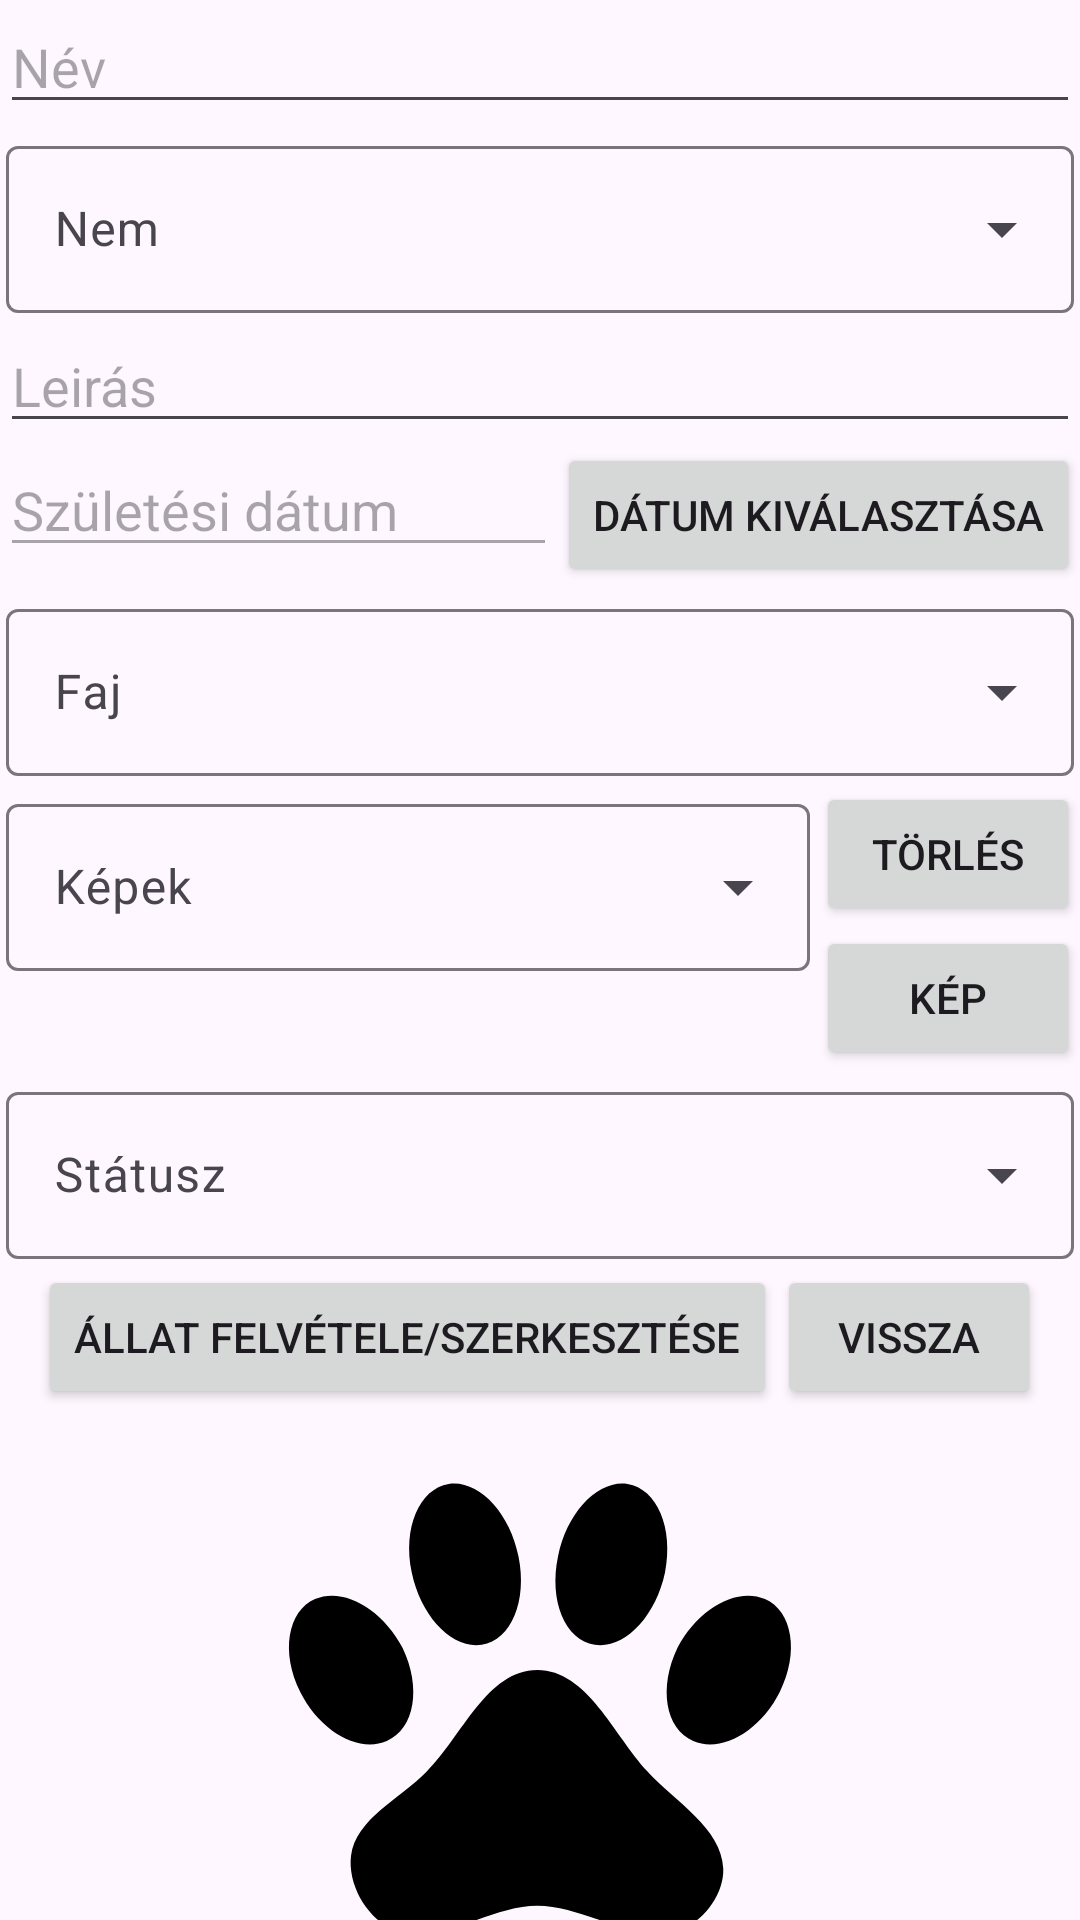

Layout XML and referenced resources for this Android screen:
<!-- AndroidManifest.xml: application theme Theme.AnimalShelter -->
<!-- res/layout/fragment_pets.xml -->
<?xml version="1.0" encoding="utf-8"?>
<LinearLayout xmlns:android="http://schemas.android.com/apk/res/android"
    xmlns:tools="http://schemas.android.com/tools"
    android:layout_width="match_parent"
    android:layout_height="match_parent"
    tools:context=".PetsFragment"
    android:orientation="vertical" >


    <TextView
        android:id="@+id/Pets_TextView"
        android:layout_width="match_parent"
        android:layout_height="wrap_content"
        android:gravity="center"
        android:visibility="gone" />

    <LinearLayout
        android:id="@+id/Pets_LinearLayout"
        android:layout_width="match_parent"
        android:layout_height="wrap_content"
        android:orientation="vertical">

        <EditText
            android:id="@+id/Pets_EditText_Name"
            android:layout_width="match_parent"
            android:layout_height="wrap_content"
            android:hint="Név" />

        <com.google.android.material.textfield.TextInputLayout
            android:layout_width="match_parent"
            android:layout_height="wrap_content"
            android:hint="Nem"
            style="@style/Widget.Material3.TextInputLayout.OutlinedBox.ExposedDropdownMenu"
            android:layout_margin="2dp" >

            <AutoCompleteTextView
                android:id="@+id/Pets_AutoCompleteTextView_Sex"
                android:layout_width="match_parent"
                android:layout_height="wrap_content"
                android:inputType="none" />

        </com.google.android.material.textfield.TextInputLayout>


        <EditText
            android:id="@+id/Pets_EditText_Description"
            android:layout_width="match_parent"
            android:layout_height="wrap_content"
            android:hint="Leirás" />

        <LinearLayout
            android:layout_width="match_parent"
            android:layout_height="wrap_content"
            android:orientation="horizontal" >

            <EditText
                android:id="@+id/Pets_EditText_BirthDate"
                android:layout_width="wrap_content"
                android:layout_height="wrap_content"
                android:enabled="false"
                android:layout_weight="1"
                android:hint="Születési dátum" />

            <androidx.appcompat.widget.AppCompatButton
                android:id="@+id/Pets_Button_DatePicker"
                android:layout_width="wrap_content"
                android:layout_height="wrap_content"
                android:text="Dátum kiválasztása" />

        </LinearLayout>



        <com.google.android.material.textfield.TextInputLayout
            android:layout_width="match_parent"
            android:layout_height="wrap_content"
            android:hint="Faj"
            style="@style/Widget.Material3.TextInputLayout.OutlinedBox.ExposedDropdownMenu"
            android:layout_margin="2dp" >

            <AutoCompleteTextView
                android:id="@+id/Pets_AutoCompleteTextView_BreedId"
                android:layout_width="match_parent"
                android:layout_height="wrap_content"
                android:inputType="none" />

        </com.google.android.material.textfield.TextInputLayout>

    <LinearLayout
    android:layout_width="match_parent"
    android:layout_height="wrap_content"
    android:orientation="horizontal" >

    <com.google.android.material.textfield.TextInputLayout
        android:layout_height="wrap_content"
        android:layout_width="wrap_content"
        android:layout_weight="1"
        android:hint="Képek"
        style="@style/Widget.Material3.TextInputLayout.OutlinedBox.ExposedDropdownMenu"
        android:layout_margin="2dp" >

        <AutoCompleteTextView
            android:id="@+id/Pets_AutoCompleteTextView_ImageUrl"
            android:layout_width="match_parent"
            android:layout_height="wrap_content"
            android:inputType="none" />

    </com.google.android.material.textfield.TextInputLayout>

    <LinearLayout
        android:layout_width="wrap_content"
        android:layout_height="wrap_content"
        android:orientation="vertical" >

        <androidx.appcompat.widget.AppCompatButton
            android:id="@+id/Pets_Button_DeleteImage"
            android:layout_width="wrap_content"
            android:layout_height="wrap_content"
            android:text="Törlés" />

        <androidx.appcompat.widget.AppCompatButton
            android:id="@+id/Pets_Button_MakeImage"
            android:layout_width="wrap_content"
            android:layout_height="wrap_content"
            android:text="Kép" />

    </LinearLayout>

</LinearLayout>

        <com.google.android.material.textfield.TextInputLayout
            android:layout_width="match_parent"
            android:layout_height="wrap_content"
            android:hint="Státusz"
            style="@style/Widget.Material3.TextInputLayout.OutlinedBox.ExposedDropdownMenu"
            android:layout_margin="2dp" >

            <AutoCompleteTextView
                android:id="@+id/Pets_AutoCompleteTextView_Status"
                android:layout_width="match_parent"
                android:layout_height="wrap_content"
                android:inputType="none" />

        </com.google.android.material.textfield.TextInputLayout>

        <LinearLayout
            android:layout_width="wrap_content"
            android:layout_height="match_parent"
            android:orientation="horizontal"
            android:layout_gravity="center" >

            <androidx.appcompat.widget.AppCompatButton
                android:id="@+id/Pets_Button_Submit"
                android:layout_width="wrap_content"
                android:layout_height="wrap_content"
                android:text="Állat felvétele/szerkesztése" />

            <androidx.appcompat.widget.AppCompatButton
                android:id="@+id/Pets_Button_BackToList"
                android:layout_width="wrap_content"
                android:layout_height="wrap_content"
                android:text="Vissza" />

        </LinearLayout>

        <ImageView
            android:id="@+id/Pets_ImageView_Image"
            android:layout_width="200dp"
            android:layout_height="200dp"
            android:src="@drawable/paw"
            android:layout_gravity="center"
            />

    </LinearLayout>

    <androidx.appcompat.widget.AppCompatButton
        android:id="@+id/Pets_Button_Add"
        android:layout_width="wrap_content"
        android:layout_height="wrap_content"
        android:text="Új állat felvétele"
        android:layout_gravity="center"/>

    <androidx.recyclerview.widget.RecyclerView
        android:id="@+id/Pets_RecyclerView"
        android:layout_width="match_parent"
        android:layout_height="match_parent"
        android:scrollbars="vertical" />

</LinearLayout>
<!-- resources referenced by this layout -->
<resources>
  <!-- drawable paw (drawable) -->
  <vector xmlns:android="http://schemas.android.com/apk/res/android" android:height="24dp" android:width="24dp" android:viewportWidth="24" android:viewportHeight="24"><path android:fillColor="#000000" android:pathData="M8.35,3C9.53,2.83 10.78,4.12 11.14,5.9C11.5,7.67 10.85,9.25 9.67,9.43C8.5,9.61 7.24,8.32 6.87,6.54C6.5,4.77 7.17,3.19 8.35,3M15.5,3C16.69,3.19 17.35,4.77 17,6.54C16.62,8.32 15.37,9.61 14.19,9.43C13,9.25 12.35,7.67 12.72,5.9C13.08,4.12 14.33,2.83 15.5,3M3,7.6C4.14,7.11 5.69,8 6.5,9.55C7.26,11.13 7,12.79 5.87,13.28C4.74,13.77 3.2,12.89 2.41,11.32C1.62,9.75 1.9,8.08 3,7.6M21,7.6C22.1,8.08 22.38,9.75 21.59,11.32C20.8,12.89 19.26,13.77 18.13,13.28C17,12.79 16.74,11.13 17.5,9.55C18.31,8 19.86,7.11 21,7.6M19.33,18.38C19.37,19.32 18.65,20.36 17.79,20.75C16,21.57 13.88,19.87 11.89,19.87C9.9,19.87 7.76,21.64 6,20.75C5,20.26 4.31,18.96 4.44,17.88C4.62,16.39 6.41,15.59 7.47,14.5C8.88,13.09 9.88,10.44 11.89,10.44C13.89,10.44 14.95,13.05 16.3,14.5C17.41,15.72 19.26,16.75 19.33,18.38Z" /></vector>
  <style name="Theme.AnimalShelter" parent="Base.Theme.AnimalShelter" />
  <style name="Base.Theme.AnimalShelter" parent="Theme.Material3.Light.NoActionBar">
          
          
      </style>
</resources>
